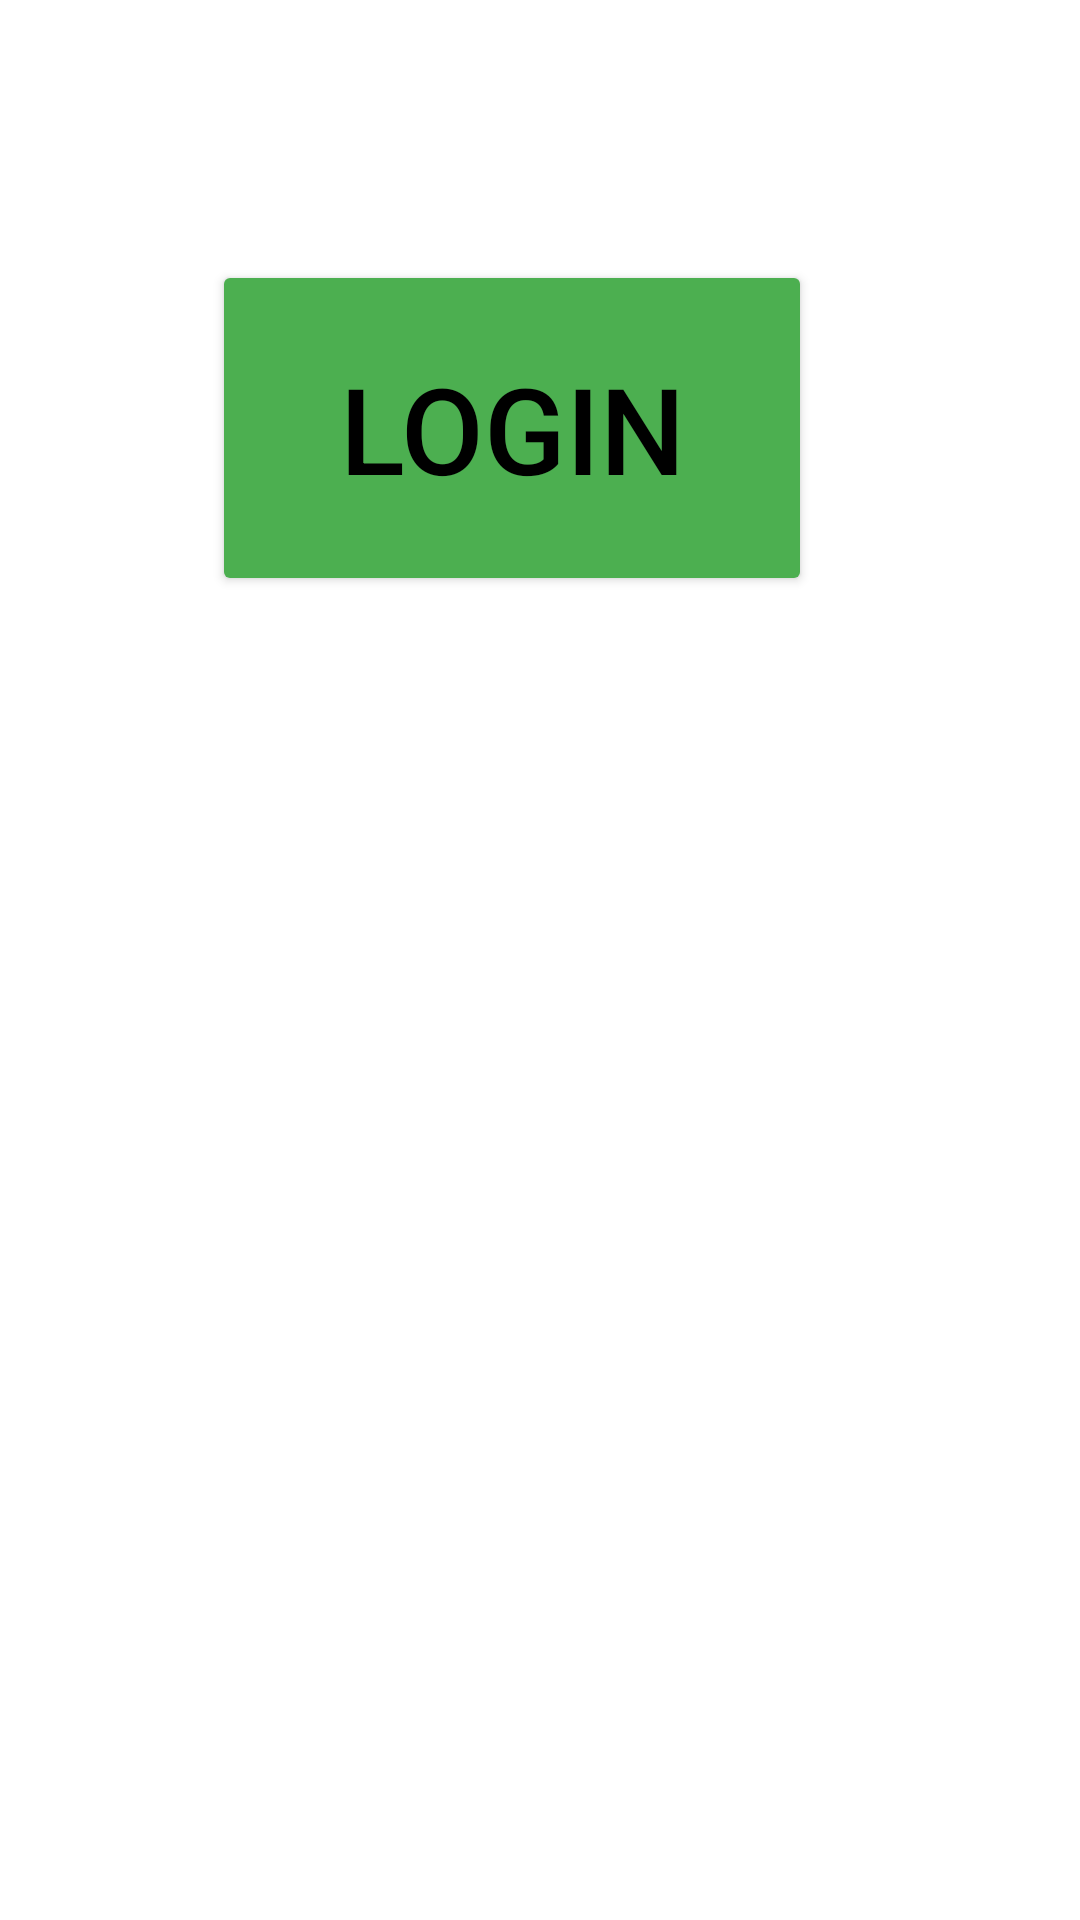

Write the Android layout XML for this screen, with the resource values it uses.
<!-- AndroidManifest.xml: application theme Theme.PayrollSystem -->
<!-- res/layout/activity_login.xml -->
<?xml version="1.0" encoding="utf-8"?>
<androidx.constraintlayout.widget.ConstraintLayout xmlns:android="http://schemas.android.com/apk/res/android"
    xmlns:app="http://schemas.android.com/apk/res-auto"
    xmlns:tools="http://schemas.android.com/tools"
    android:layout_width="match_parent"
    android:layout_height="match_parent"
    tools:context=".LoginActivity">

    <Button
        android:id="@+id/LoginButton"
        android:layout_width="200dp"
        android:layout_height="112dp"
        android:layout_marginStart="96dp"
        android:layout_marginTop="132dp"
        android:layout_marginEnd="115dp"
        android:layout_marginBottom="487dp"
        android:backgroundTint="#4CAF50"
        android:text="LOGIN"
        android:textColor="@color/black"
        android:textSize="40sp"
        app:layout_constraintBottom_toBottomOf="parent"
        app:layout_constraintEnd_toEndOf="parent"
        app:layout_constraintStart_toStartOf="parent"
        app:layout_constraintTop_toTopOf="parent" />
</androidx.constraintlayout.widget.ConstraintLayout>
<!-- resources referenced by this layout -->
<resources>
  <style name="Theme.PayrollSystem" parent="Theme.MaterialComponents.DayNight.DarkActionBar">
          
          <item name="colorPrimary">@color/purple_500</item>
          <item name="colorPrimaryVariant">@color/purple_700</item>
          <item name="colorOnPrimary">@color/white</item>
          
          <item name="colorSecondary">@color/teal_200</item>
          <item name="colorSecondaryVariant">@color/teal_700</item>
          <item name="colorOnSecondary">@color/black</item>
          
          <item name="android:statusBarColor" tools:targetApi="l">?attr/colorPrimaryVariant</item>
          
      </style>
  <!-- not gathered from this repository: default colours our renderer supplied (Android Studio template values) -->
  <color name="purple_500">#FF6200EE</color>
  <color name="purple_700">#FF3700B3</color>
  <color name="teal_200">#FF03DAC5</color>
  <color name="teal_700">#FF018786</color>
  <color name="black">#FF000000</color>
  <color name="white">#FFFFFFFF</color>
</resources>
